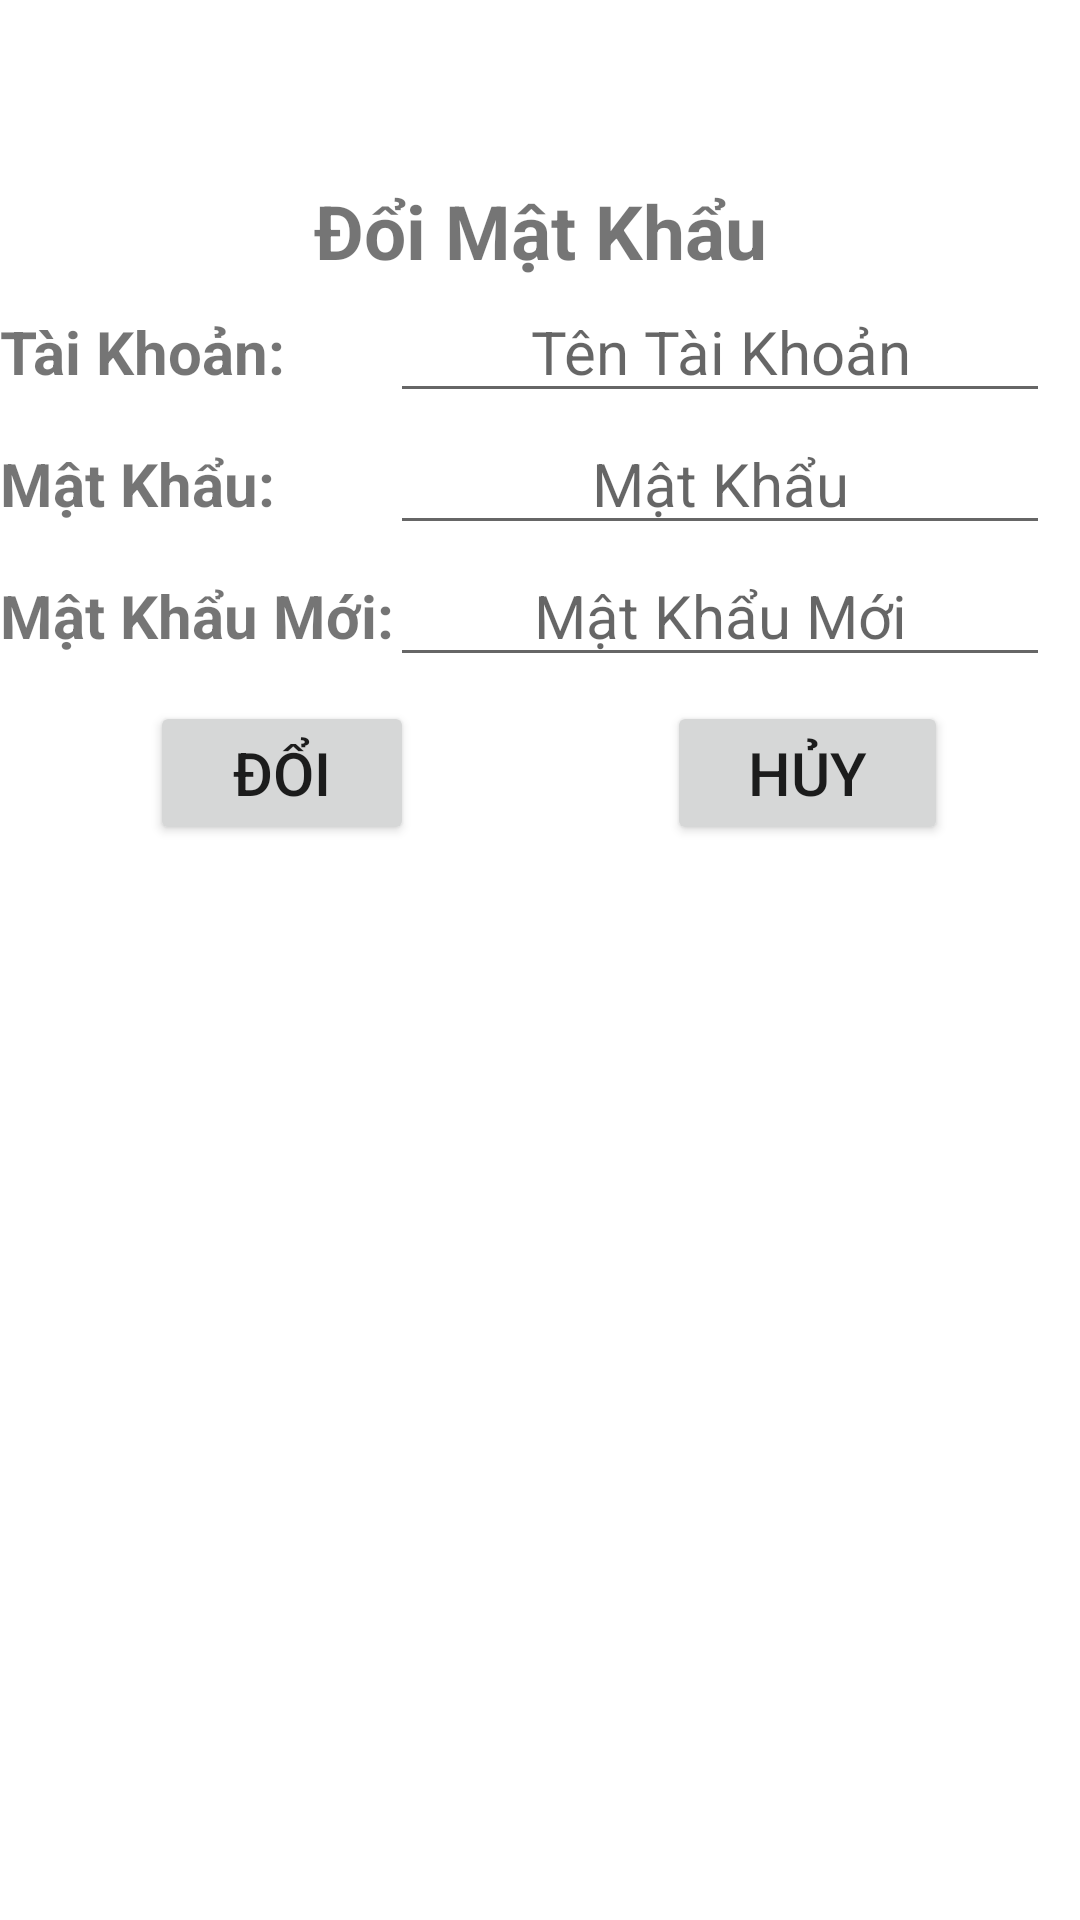

Write the Android layout XML for this screen, with the resource values it uses.
<!-- AndroidManifest.xml: application theme Theme.Firebase_29_09 -->
<!-- res/layout/activity_main4.xml -->
<?xml version="1.0" encoding="utf-8"?>
<androidx.constraintlayout.widget.ConstraintLayout xmlns:android="http://schemas.android.com/apk/res/android"
    xmlns:app="http://schemas.android.com/apk/res-auto"
    xmlns:tools="http://schemas.android.com/tools"
    android:layout_width="match_parent"
    android:layout_height="match_parent"
    android:layout_margin="10dp"
    tools:context=".MainActivity4">
    <TextView
        android:layout_width="match_parent"
        android:layout_height="wrap_content"
        app:layout_constraintTop_toTopOf="parent"
        android:layout_marginTop="60dp"
        android:text="Đổi Mật Khẩu"
        android:textSize="25dp"
        android:gravity="center"
        android:id="@+id/dmk"
        android:textStyle="bold"
        />
    <TextView
        android:layout_width="wrap_content"
        android:layout_height="wrap_content"
        app:layout_constraintTop_toBottomOf="@id/dmk"
        app:layout_constraintLeft_toLeftOf="parent"
        android:text="Tài Khoản: "
        android:textSize="20dp"
        android:textStyle="bold"
        android:layout_marginTop="10dp"
        android:id="@+id/tk1"
        />
    <TextView
        android:layout_width="wrap_content"
        android:layout_height="wrap_content"
        app:layout_constraintTop_toTopOf="@id/edmk"
        app:layout_constraintLeft_toLeftOf="parent"
        android:text="Mật Khẩu: "
        android:textSize="20dp"
        android:textStyle="bold"
        android:layout_marginTop="10dp"
        android:id="@+id/mk1"
        />
    <TextView
        android:layout_width="wrap_content"
        android:layout_height="wrap_content"
        app:layout_constraintTop_toTopOf="@id/eddmk"
        app:layout_constraintLeft_toLeftOf="parent"
        android:text="Mật Khẩu Mới: "
        android:textSize="20dp"
        android:textStyle="bold"
        android:layout_marginTop="10dp"
        android:id="@+id/mk2"
        />
    <EditText
        android:layout_width="match_parent"
        android:layout_height="wrap_content"
        app:layout_constraintLeft_toRightOf="@id/tk1"
        app:layout_constraintTop_toBottomOf="@+id/dmk"
        app:layout_constraintRight_toRightOf="parent"
        android:layout_marginRight="10dp"
        android:layout_marginLeft="130dp"
        android:layout_marginBottom="15dp"
        android:hint="Tên Tài Khoản"
        android:gravity="center"
        android:textSize="20dp"
        android:id="@+id/edtk"
        />
    <EditText
        android:layout_width="match_parent"
        android:layout_height="wrap_content"
        app:layout_constraintLeft_toRightOf="@id/mk1"
        app:layout_constraintTop_toBottomOf="@+id/edtk"
        app:layout_constraintRight_toRightOf="parent"
        android:layout_marginRight="10dp"
        android:layout_marginLeft="130dp"
        android:inputType="textPassword"
        android:hint="Mật Khẩu"
        android:id="@+id/edmk"
        android:gravity="center"
        android:textSize="20dp"
        />
    <EditText
        android:layout_width="match_parent"
        android:layout_height="wrap_content"
        app:layout_constraintLeft_toRightOf="@id/mk2"
        app:layout_constraintTop_toBottomOf="@+id/edmk"
        app:layout_constraintRight_toRightOf="parent"
        android:layout_marginRight="10dp"
        android:layout_marginLeft="130dp"
        android:layout_marginTop="0dp"
        android:hint="Mật Khẩu Mới"
        android:gravity="center"
        android:inputType="textPassword"
        android:id="@+id/eddmk"
        android:textSize="20dp"
        />
    <Button
        android:layout_width="wrap_content"
        android:layout_height="wrap_content"
        app:layout_constraintTop_toBottomOf="@+id/mk2"
        app:layout_constraintLeft_toLeftOf="parent"
        android:text="   Đổi   "
        android:layout_marginTop="15dp"
        android:layout_marginLeft="50dp"
        android:textSize="20dp"
        android:id="@+id/doi"
        />
    <Button
        android:layout_width="wrap_content"
        android:layout_height="wrap_content"
        app:layout_constraintTop_toBottomOf="@+id/mk2"
        app:layout_constraintLeft_toRightOf="@+id/doi"
        app:layout_constraintRight_toRightOf="parent"
        android:layout_marginRight="10dp"
        android:text="   Hủy   "
        android:layout_marginTop="15dp"
        android:layout_marginLeft="50dp"
        android:textSize="20dp"
        android:id="@+id/huy"
        />
</androidx.constraintlayout.widget.ConstraintLayout>
<!-- resources referenced by this layout -->
<resources>
  <style name="Theme.Firebase_29_09" parent="Theme.MaterialComponents.DayNight.DarkActionBar">
          
          <item name="colorPrimary">@color/purple_500</item>
          <item name="colorPrimaryVariant">@color/purple_700</item>
          <item name="colorOnPrimary">@color/white</item>
          
          <item name="colorSecondary">@color/teal_200</item>
          <item name="colorSecondaryVariant">@color/teal_700</item>
          <item name="colorOnSecondary">@color/black</item>
          
          <item name="android:statusBarColor" tools:targetApi="l">?attr/colorPrimaryVariant</item>
          
      </style>
  <!-- not gathered from this repository: default colours our renderer supplied (Android Studio template values) -->
  <color name="purple_500">#FF6200EE</color>
  <color name="purple_700">#FF3700B3</color>
  <color name="teal_200">#FF03DAC5</color>
  <color name="teal_700">#FF018786</color>
  <color name="black">#FF000000</color>
  <color name="white">#FFFFFFFF</color>
</resources>
